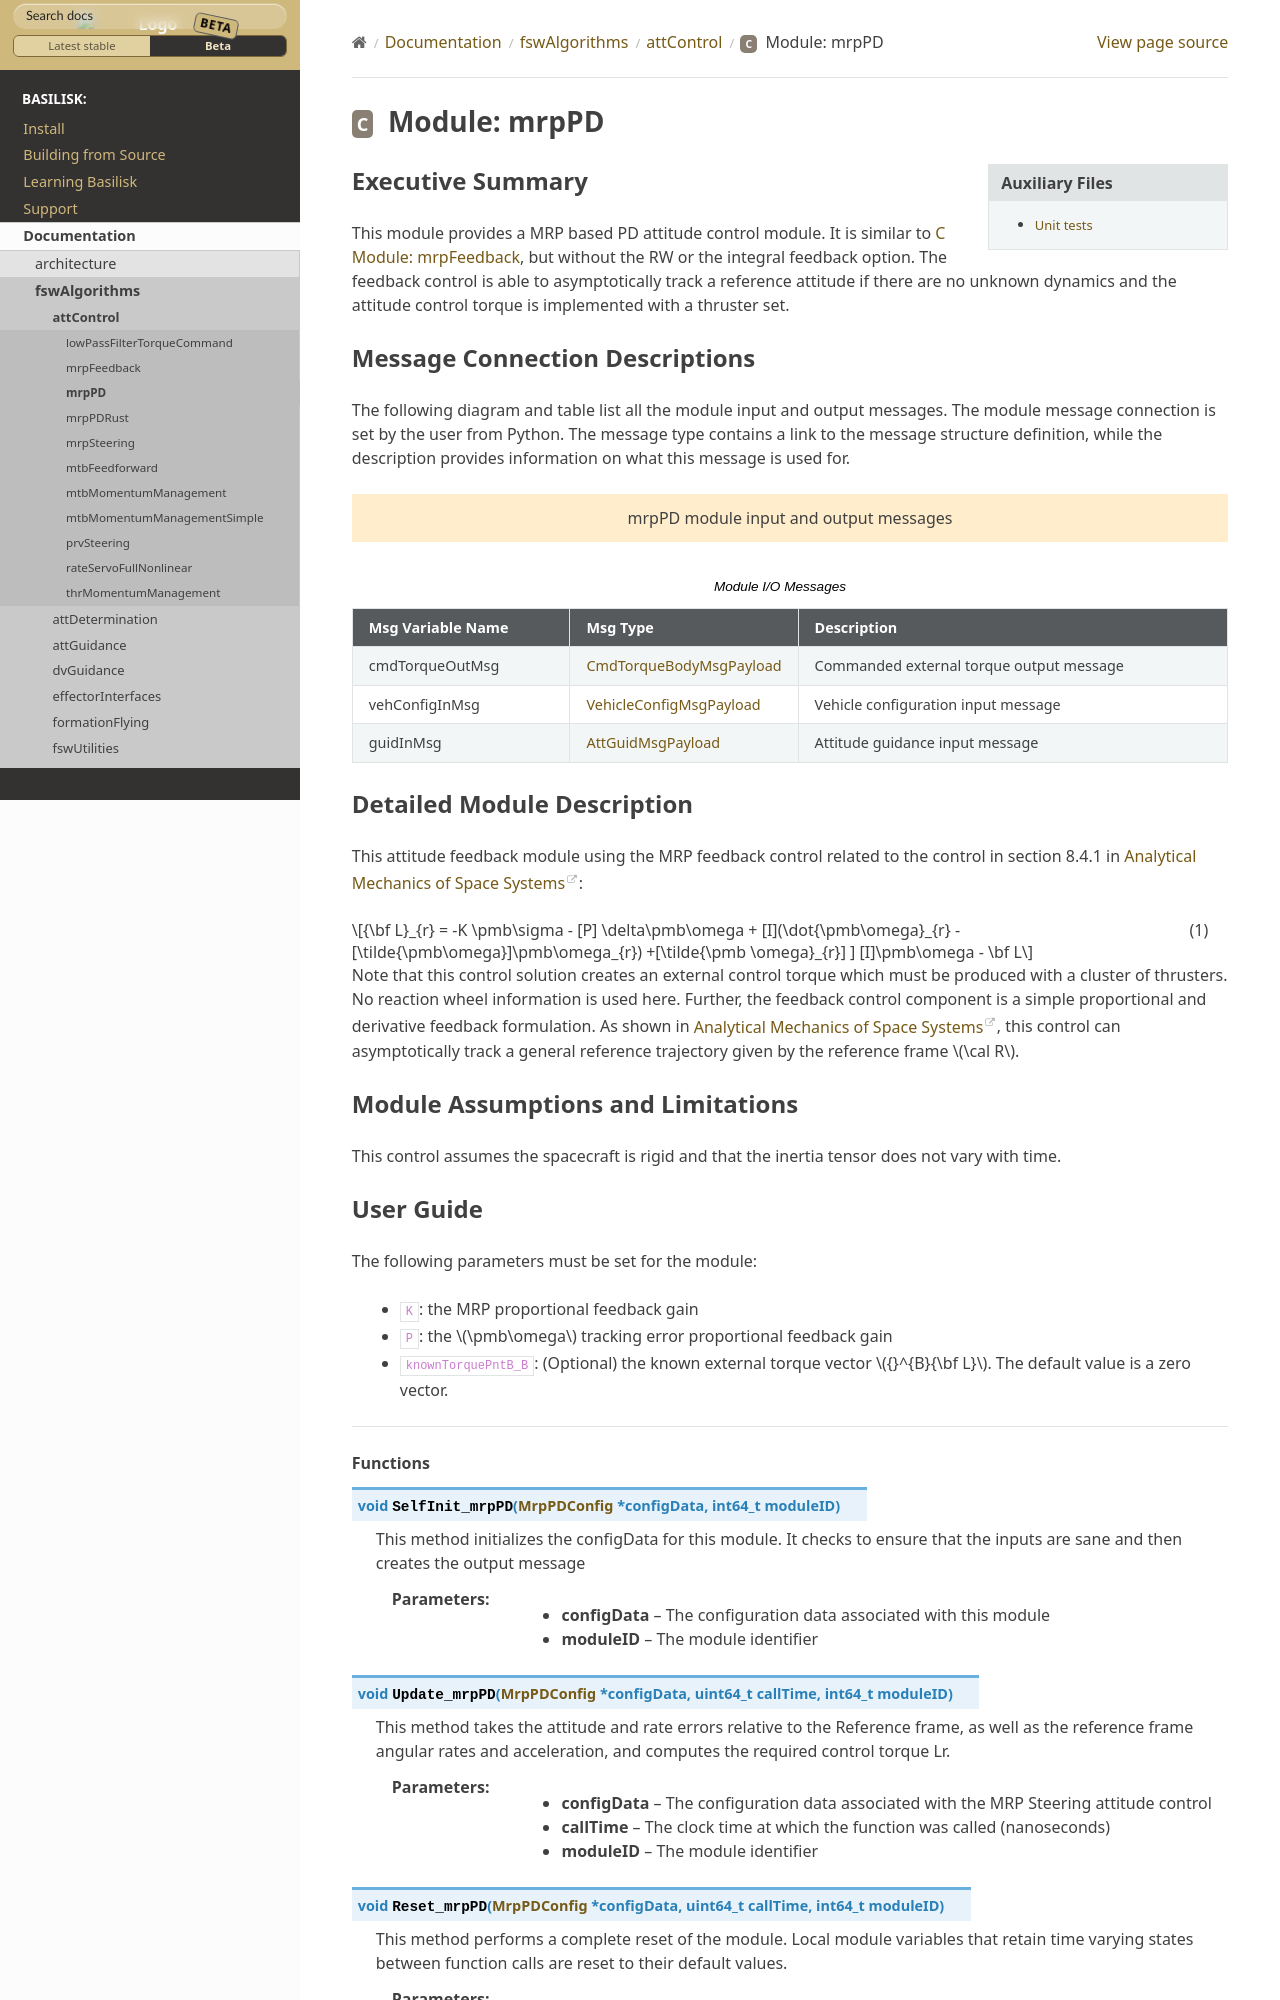

repository: AVSLab/basilisk · page: develop/Documentation/fswAlgorithms/attControl/mrpPD/mrpPD.html · generator: sphinx

Executive Summary
-----------------
This module provides a MRP based PD attitude control module. It is similar to :ref:`mrpFeedback`, but without the RW or the integral feedback option. The feedback control is able to asymptotically track a reference attitude if there are no unknown dynamics and the attitude control torque is implemented with a thruster set.

Message Connection Descriptions
-------------------------------
.. _ModuleIO_MRPPD:

The following diagram and table list all the module input and output messages.  The module message connection is
set by the user from Python.  The message type contains a link to the message structure definition, while the
description provides information on what this message is used for.

.. bsk-module-io:: mrpPD
    :caption: Module I/O Messages

    output cmdTorqueOutMsg CmdTorqueBodyMsgPayload
        Commanded external torque output message
    input vehConfigInMsg VehicleConfigMsgPayload
        Vehicle configuration input message
    input guidInMsg AttGuidMsgPayload
        Attitude guidance input message
